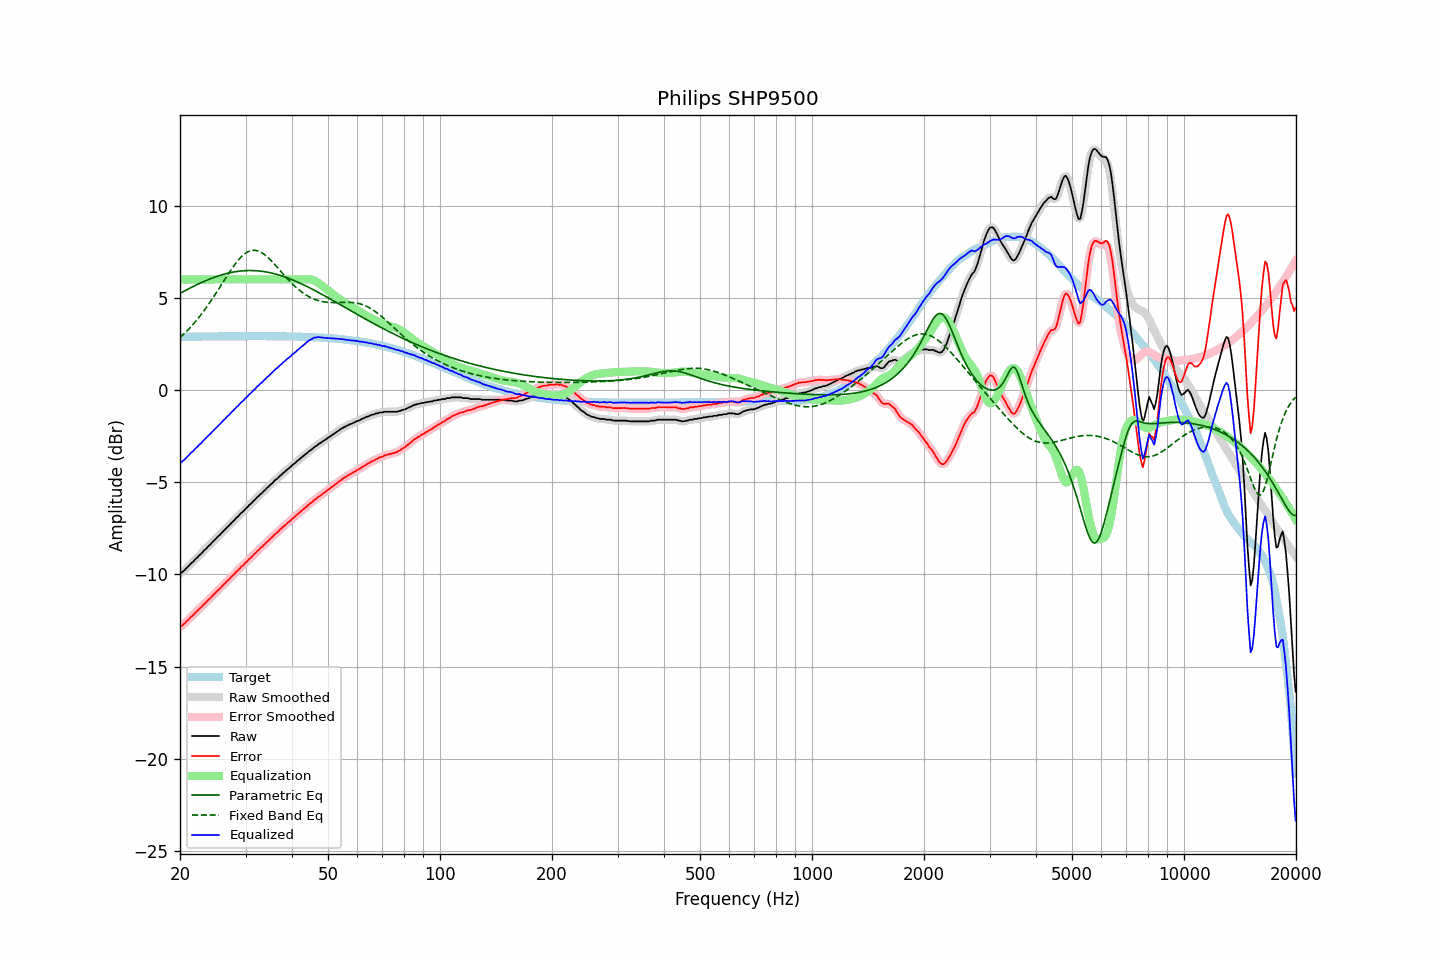

The file beside this chart, header and first rows:
frequency, raw, error, smoothed, error_smoothed, equalization, parametric_eq, fixed_band_eq, equalized_raw, equalized_smoothed, target
20.00, -9.95, -12.83, -9.95, -12.84, 6.00, 5.24, 2.84, -3.95, -3.95, 2.89
20.20, -9.91, -12.79, -9.89, -12.78, 6.00, 5.29, 2.92, -3.91, -3.89, 2.89
20.40, -9.83, -12.71, -9.83, -12.71, 6.00, 5.34, 3.00, -3.83, -3.83, 2.89
20.61, -9.76, -12.65, -9.75, -12.64, 6.00, 5.38, 3.09, -3.76, -3.75, 2.89
20.81, -9.66, -12.55, -9.66, -12.55, 6.00, 5.43, 3.18, -3.66, -3.66, 2.89
21.02, -9.58, -12.47, -9.57, -12.46, 6.00, 5.47, 3.26, -3.58, -3.57, 2.89
21.23, -9.49, -12.38, -9.48, -12.38, 6.00, 5.52, 3.36, -3.49, -3.48, 2.89
21.44, -9.39, -12.28, -9.40, -12.29, 6.00, 5.56, 3.45, -3.39, -3.40, 2.89
21.66, -9.33, -12.22, -9.31, -12.21, 6.00, 5.61, 3.55, -3.33, -3.31, 2.90
21.87, -9.22, -12.12, -9.23, -12.13, 6.00, 5.65, 3.65, -3.22, -3.23, 2.90
22.09, -9.14, -12.03, -9.14, -12.04, 6.00, 5.69, 3.75, -3.14, -3.14, 2.90
22.31, -9.06, -11.96, -9.05, -11.95, 6.00, 5.74, 3.86, -3.06, -3.05, 2.90
22.54, -8.96, -11.86, -8.97, -11.87, 6.00, 5.78, 3.97, -2.96, -2.97, 2.90
22.76, -8.90, -11.80, -8.88, -11.78, 6.00, 5.82, 4.08, -2.90, -2.88, 2.90
22.99, -8.80, -11.70, -8.79, -11.70, 6.00, 5.86, 4.19, -2.80, -2.79, 2.90
23.22, -8.70, -11.60, -8.71, -11.61, 6.00, 5.89, 4.31, -2.70, -2.71, 2.90
23.45, -8.63, -11.53, -8.61, -11.52, 6.00, 5.93, 4.43, -2.63, -2.61, 2.90
23.69, -8.53, -11.43, -8.53, -11.43, 6.00, 5.97, 4.55, -2.53, -2.53, 2.90
23.92, -8.44, -11.34, -8.44, -11.35, 6.00, 6.00, 4.68, -2.44, -2.44, 2.91
24.16, -8.37, -11.27, -8.35, -11.26, 6.00, 6.04, 4.81, -2.37, -2.35, 2.91
24.40, -8.26, -11.17, -8.27, -11.18, 6.00, 6.07, 4.94, -2.26, -2.27, 2.91
24.65, -8.18, -11.09, -8.18, -11.09, 6.00, 6.10, 5.07, -2.18, -2.18, 2.91
24.89, -8.09, -11.00, -8.09, -11.00, 6.00, 6.13, 5.20, -2.09, -2.09, 2.91
25.14, -8.00, -10.91, -8.00, -10.91, 6.00, 6.16, 5.34, -2.00, -2.00, 2.91
25.39, -7.91, -10.83, -7.92, -10.83, 6.00, 6.19, 5.47, -1.91, -1.92, 2.91
25.65, -7.84, -10.75, -7.83, -10.74, 6.00, 6.22, 5.61, -1.84, -1.83, 2.91
25.91, -7.74, -10.65, -7.74, -10.65, 6.00, 6.25, 5.75, -1.74, -1.74, 2.91
26.16, -7.64, -10.56, -7.65, -10.56, 6.00, 6.27, 5.88, -1.64, -1.65, 2.91
26.43, -7.57, -10.48, -7.56, -10.47, 6.00, 6.30, 6.02, -1.57, -1.56, 2.91
26.69, -7.47, -10.38, -7.48, -10.39, 6.00, 6.32, 6.16, -1.47, -1.48, 2.92
26.96, -7.39, -10.30, -7.39, -10.30, 6.00, 6.34, 6.29, -1.39, -1.39, 2.92
27.23, -7.31, -10.22, -7.30, -10.21, 6.00, 6.36, 6.42, -1.31, -1.30, 2.92
27.50, -7.20, -10.11, -7.21, -10.13, 6.00, 6.38, 6.55, -1.20, -1.21, 2.92
27.77, -7.12, -10.04, -7.12, -10.04, 6.00, 6.40, 6.68, -1.12, -1.12, 2.92
28.05, -7.04, -9.95, -7.03, -9.95, 6.00, 6.41, 6.80, -1.04, -1.03, 2.92
28.33, -6.94, -9.85, -6.95, -9.87, 6.00, 6.43, 6.91, -0.94, -0.95, 2.92
28.62, -6.87, -9.79, -6.85, -9.77, 6.00, 6.44, 7.02, -0.87, -0.85, 2.92
28.90, -6.77, -9.69, -6.77, -9.69, 6.00, 6.45, 7.12, -0.77, -0.77, 2.92
29.19, -6.67, -9.59, -6.68, -9.60, 6.00, 6.46, 7.21, -0.67, -0.68, 2.92
29.48, -6.61, -9.53, -6.59, -9.51, 6.00, 6.47, 7.30, -0.61, -0.59, 2.92
29.78, -6.51, -9.43, -6.51, -9.43, 6.00, 6.47, 7.37, -0.51, -0.51, 2.92
30.08, -6.42, -9.34, -6.42, -9.35, 6.00, 6.48, 7.43, -0.42, -0.42, 2.92
30.38, -6.35, -9.27, -6.34, -9.26, 6.00, 6.48, 7.49, -0.35, -0.34, 2.92
30.68, -6.24, -9.16, -6.25, -9.17, 6.00, 6.48, 7.53, -0.24, -0.25, 2.92
30.99, -6.18, -9.10, -6.16, -9.09, 6.00, 6.48, 7.56, -0.18, -0.16, 2.92
31.30, -6.08, -9.00, -6.08, -9.00, 6.00, 6.48, 7.57, -0.08, -0.08, 2.92
31.61, -5.99, -8.91, -5.99, -8.92, 6.00, 6.48, 7.58, 0.01, 0.01, 2.92
31.93, -5.92, -8.84, -5.90, -8.83, 6.00, 6.47, 7.57, 0.08, 0.10, 2.92
32.24, -5.81, -8.73, -5.82, -8.74, 6.00, 6.47, 7.56, 0.19, 0.18, 2.92
32.57, -5.75, -8.67, -5.74, -8.66, 6.00, 6.46, 7.53, 0.25, 0.26, 2.92
32.89, -5.65, -8.57, -5.65, -8.58, 6.00, 6.45, 7.49, 0.35, 0.35, 2.92
33.22, -5.59, -8.51, -5.58, -8.50, 6.00, 6.44, 7.44, 0.41, 0.42, 2.92
33.55, -5.49, -8.41, -5.49, -8.41, 6.00, 6.43, 7.38, 0.51, 0.51, 2.92
33.89, -5.42, -8.34, -5.41, -8.33, 6.00, 6.41, 7.32, 0.58, 0.59, 2.92
34.23, -5.32, -8.24, -5.32, -8.25, 6.00, 6.40, 7.25, 0.68, 0.68, 2.92
34.57, -5.25, -8.17, -5.24, -8.16, 6.00, 6.38, 7.17, 0.75, 0.76, 2.92
34.92, -5.16, -8.08, -5.16, -8.08, 6.00, 6.36, 7.08, 0.84, 0.84, 2.92
35.27, -5.08, -8.00, -5.08, -8.00, 6.00, 6.34, 6.99, 0.92, 0.92, 2.92
35.62, -5.00, -7.92, -4.99, -7.91, 6.00, 6.32, 6.90, 1.00, 1.01, 2.92
35.97, -4.90, -7.81, -4.91, -7.83, 6.00, 6.30, 6.81, 1.10, 1.09, 2.92
... 635 more rows
